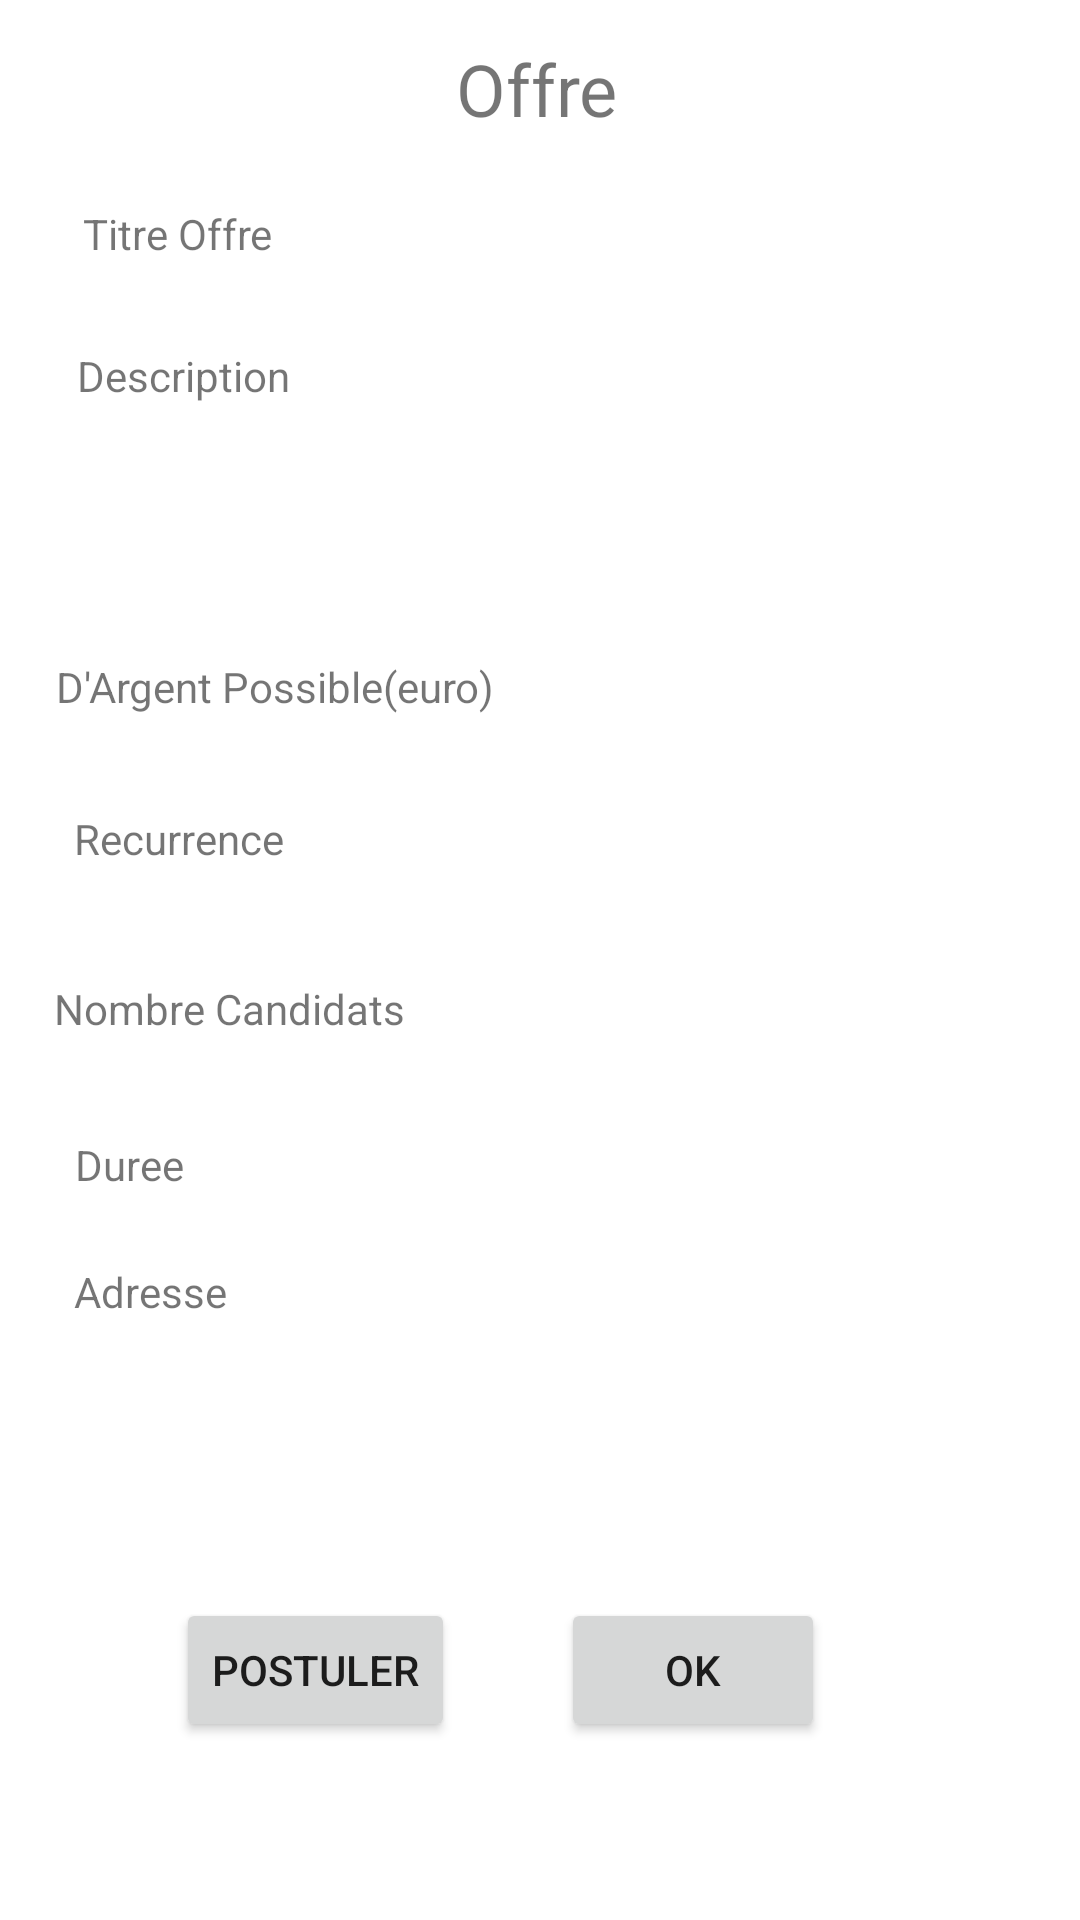

Produce the Android XML layout that renders to this screen, including the resource entries it uses.
<!-- AndroidManifest.xml: application theme Theme.Projet_NF28 -->
<!-- res/layout/info_offre.xml -->
<?xml version="1.0" encoding="utf-8"?>
<androidx.constraintlayout.widget.ConstraintLayout xmlns:android="http://schemas.android.com/apk/res/android"
    xmlns:app="http://schemas.android.com/apk/res-auto"
    xmlns:tools="http://schemas.android.com/tools"
    android:layout_width="match_parent"
    android:layout_height="match_parent"
    tools:context=".InfoOffre">


    <TextView
        android:id="@+id/textView9"
        android:layout_width="wrap_content"
        android:layout_height="wrap_content"
        android:text="@string/Offre"
        android:textSize="24sp"
        app:layout_constraintBottom_toBottomOf="parent"
        app:layout_constraintHorizontal_bias="0.497"
        app:layout_constraintLeft_toLeftOf="parent"
        app:layout_constraintRight_toRightOf="parent"
        app:layout_constraintTop_toTopOf="parent"
        app:layout_constraintVertical_bias="0.022" />

    <TextView
        android:id="@+id/textView10"
        android:layout_width="wrap_content"
        android:layout_height="wrap_content"
        android:text="@string/TitreOffre"
        app:layout_constraintBottom_toBottomOf="parent"
        app:layout_constraintHorizontal_bias="0.093"
        app:layout_constraintLeft_toLeftOf="parent"
        app:layout_constraintRight_toRightOf="parent"
        app:layout_constraintTop_toTopOf="parent"
        app:layout_constraintVertical_bias="0.11" />

    <TextView
        android:id="@+id/textView11"
        android:layout_width="wrap_content"
        android:layout_height="wrap_content"
        android:text="@string/Description"
        app:layout_constraintBottom_toBottomOf="parent"
        app:layout_constraintHorizontal_bias="0.089"
        app:layout_constraintLeft_toLeftOf="parent"
        app:layout_constraintRight_toRightOf="parent"
        app:layout_constraintTop_toTopOf="parent"
        app:layout_constraintVertical_bias="0.186" />

    <TextView
        android:id="@+id/textView1tu2"
        android:layout_width="wrap_content"
        android:layout_height="wrap_content"
        android:text="@string/SalairePossible"
        app:layout_constraintBottom_toBottomOf="parent"
        app:layout_constraintHorizontal_bias="0.087"
        app:layout_constraintLeft_toLeftOf="parent"
        app:layout_constraintRight_toRightOf="parent"
        app:layout_constraintTop_toTopOf="parent"
        app:layout_constraintVertical_bias="0.353" />

    <TextView
        android:id="@+id/textView17"
        android:layout_width="wrap_content"
        android:layout_height="wrap_content"
        android:text="@string/Adresse"
        app:layout_constraintBottom_toBottomOf="parent"
        app:layout_constraintHorizontal_bias="0.08"
        app:layout_constraintLeft_toLeftOf="parent"
        app:layout_constraintRight_toRightOf="parent"
        app:layout_constraintTop_toTopOf="parent"
        app:layout_constraintVertical_bias="0.678" />

    <TextView
        android:id="@+id/textView15"
        android:layout_width="wrap_content"
        android:layout_height="wrap_content"
        android:text="@string/NbCandidate"
        app:layout_constraintBottom_toBottomOf="parent"
        app:layout_constraintHorizontal_bias="0.074"
        app:layout_constraintLeft_toLeftOf="parent"
        app:layout_constraintRight_toRightOf="parent"
        app:layout_constraintTop_toTopOf="parent"
        app:layout_constraintVertical_bias="0.526" />

    <TextView
        android:id="@+id/textView13"
        android:layout_width="wrap_content"
        android:layout_height="wrap_content"
        android:text="@string/Recurrence"
        app:layout_constraintBottom_toBottomOf="parent"
        app:layout_constraintHorizontal_bias="0.085"
        app:layout_constraintLeft_toLeftOf="parent"
        app:layout_constraintRight_toRightOf="parent"
        app:layout_constraintTop_toTopOf="parent"
        app:layout_constraintVertical_bias="0.435" />

    <TextView
        android:id="@+id/textView16"
        android:layout_width="wrap_content"
        android:layout_height="wrap_content"
        android:text="@string/Duree"
        app:layout_constraintBottom_toBottomOf="parent"
        app:layout_constraintHorizontal_bias="0.077"
        app:layout_constraintLeft_toLeftOf="parent"
        app:layout_constraintRight_toRightOf="parent"
        app:layout_constraintTop_toTopOf="parent"
        app:layout_constraintVertical_bias="0.61" />

    <Button
        android:id="@+id/button6"
        android:layout_width="wrap_content"
        android:layout_height="wrap_content"
        android:onClick="retourAnnonce"
        android:text="@string/OK"
        app:layout_constraintBottom_toBottomOf="parent"
        app:layout_constraintHorizontal_bias="0.687"
        app:layout_constraintLeft_toLeftOf="parent"
        app:layout_constraintRight_toRightOf="parent"
        app:layout_constraintTop_toTopOf="parent"
        app:layout_constraintVertical_bias="0.9" />

    <Button
        android:id="@+id/button7"
        android:layout_width="wrap_content"
        android:layout_height="wrap_content"
        android:onClick="Postuler"
        android:text="@string/Postuler"
        app:layout_constraintBottom_toBottomOf="parent"
        app:layout_constraintHorizontal_bias="0.22"
        app:layout_constraintLeft_toLeftOf="parent"
        app:layout_constraintRight_toRightOf="parent"
        app:layout_constraintTop_toTopOf="parent"
        app:layout_constraintVertical_bias="0.9" />

    <TextView
        android:id="@+id/textView25"
        android:layout_width="wrap_content"
        android:layout_height="wrap_content"
        android:text=""
        app:layout_constraintBottom_toBottomOf="parent"
        app:layout_constraintHorizontal_bias="0.594"
        app:layout_constraintLeft_toLeftOf="parent"
        app:layout_constraintRight_toRightOf="parent"
        app:layout_constraintTop_toTopOf="parent"
        app:layout_constraintVertical_bias="0.109" />

    <TextView
        android:id="@+id/textView27"
        android:layout_width="wrap_content"
        android:layout_height="wrap_content"
        android:text=""
        app:layout_constraintBottom_toBottomOf="parent"
        app:layout_constraintHorizontal_bias="0.136"
        app:layout_constraintLeft_toLeftOf="parent"
        app:layout_constraintRight_toRightOf="parent"
        app:layout_constraintTop_toTopOf="parent"
        app:layout_constraintVertical_bias="0.269" />

    <TextView
        android:id="@+id/textView28"
        android:layout_width="wrap_content"
        android:layout_height="wrap_content"
        android:text=""
        app:layout_constraintBottom_toBottomOf="parent"
        app:layout_constraintHorizontal_bias="0.596"
        app:layout_constraintLeft_toLeftOf="parent"
        app:layout_constraintRight_toRightOf="parent"
        app:layout_constraintTop_toTopOf="parent"
        app:layout_constraintVertical_bias="0.363" />

    <TextView
        android:id="@+id/textView29"
        android:layout_width="wrap_content"
        android:layout_height="wrap_content"
        android:text=""
        app:layout_constraintBottom_toBottomOf="parent"
        app:layout_constraintHorizontal_bias="0.596"
        app:layout_constraintLeft_toLeftOf="parent"
        app:layout_constraintRight_toRightOf="parent"
        app:layout_constraintTop_toTopOf="parent"
        app:layout_constraintVertical_bias="0.45" />

    <TextView
        android:id="@+id/textView30"
        android:layout_width="wrap_content"
        android:layout_height="wrap_content"
        android:text=""
        app:layout_constraintBottom_toBottomOf="parent"
        app:layout_constraintHorizontal_bias="0.596"
        app:layout_constraintLeft_toLeftOf="parent"
        app:layout_constraintRight_toRightOf="parent"
        app:layout_constraintTop_toTopOf="parent"
        app:layout_constraintVertical_bias="0.525" />

    <TextView
        android:id="@+id/textView31"
        android:layout_width="wrap_content"
        android:layout_height="wrap_content"
        android:text=""
        app:layout_constraintBottom_toBottomOf="parent"
        app:layout_constraintHorizontal_bias="0.596"
        app:layout_constraintLeft_toLeftOf="parent"
        app:layout_constraintRight_toRightOf="parent"
        app:layout_constraintTop_toTopOf="parent"
        app:layout_constraintVertical_bias="0.62" />

    <TextView
        android:id="@+id/textView32"
        android:layout_width="wrap_content"
        android:layout_height="wrap_content"
        android:text=""
        app:layout_constraintBottom_toBottomOf="parent"
        app:layout_constraintHorizontal_bias="0.596"
        app:layout_constraintLeft_toLeftOf="parent"
        app:layout_constraintRight_toRightOf="parent"
        app:layout_constraintTop_toTopOf="parent"
        app:layout_constraintVertical_bias="0.678" />


</androidx.constraintlayout.widget.ConstraintLayout>
<!-- resources referenced by this layout -->
<resources>
  <string name="Adresse">Adresse</string>
  <string name="Description">Description</string>
  <string name="Duree">Duree</string>
  <string name="NbCandidate">Nombre Candidats</string>
  <string name="OK">OK</string>
  <string name="Offre">Offre</string>
  <string name="Postuler">Postuler</string>
  <string name="Recurrence">Recurrence</string>
  <string name="SalairePossible">D\'Argent Possible(euro)</string>
  <string name="TitreOffre">Titre Offre</string>
  <style name="Theme.Projet_NF28" parent="Theme.MaterialComponents.DayNight.DarkActionBar">
          
          <item name="colorPrimary">@color/purple_500</item>
          <item name="colorPrimaryVariant">@color/purple_700</item>
          <item name="colorOnPrimary">@color/white</item>
          
          <item name="colorSecondary">@color/teal_200</item>
          <item name="colorSecondaryVariant">@color/teal_700</item>
          <item name="colorOnSecondary">@color/black</item>
          
          <item name="android:statusBarColor" tools:targetApi="l">?attr/colorPrimaryVariant</item>
          
      </style>
  <!-- not gathered from this repository: default colours our renderer supplied (Android Studio template values) -->
  <color name="purple_500">#FF6200EE</color>
  <color name="purple_700">#FF3700B3</color>
  <color name="teal_200">#FF03DAC5</color>
  <color name="teal_700">#FF018786</color>
  <color name="black">#FF000000</color>
  <color name="white">#FFFFFFFF</color>
</resources>
